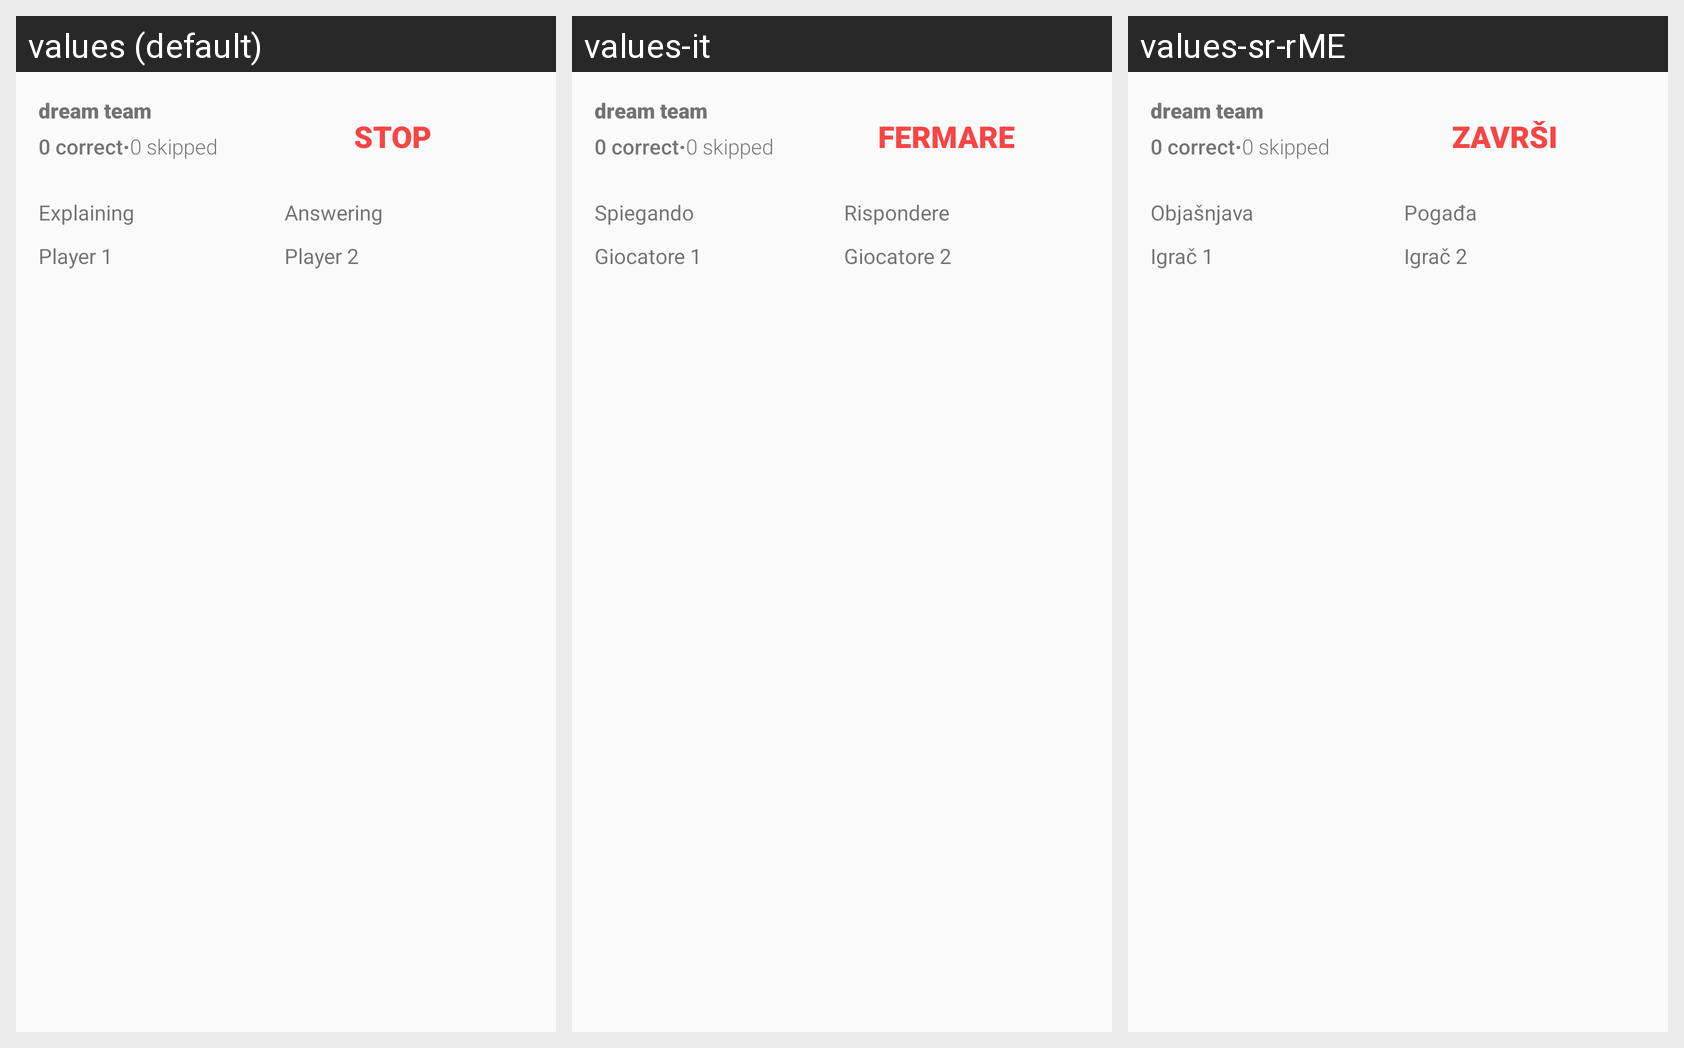

This grid shows one Android layout under several languages. Give, for every string resource on the screen, its name, the default text and each shown locale's text.
Android screen res/layout/dialog_play.xml rendered under 3 locales, left to right: values (default), values-it, values-sr-rME. Device: Nexus 5 (rendered at 1080×1920; each locale shown at half size, 540×960, under a caption strip naming it); theme AppTheme.
Other locales in the repository, not shown: values-bs, values-de, values-es, values-fr, values-hr, values-sr.
Strings drawn on this screen, with the default value and each locale's value (text and hints the layout hard-codes, and strings that could not be matched under every locale, appear in the picture but are not listed):

stop
  values: STOP
  values-it: FERMARE
  values-sr-rME: ZAVRŠI

explaining
  values: Explaining
  values-it: Spiegando
  values-sr-rME: Objašnjava

player_1
  values: Player 1
  values-it: Giocatore 1
  values-sr-rME: Igrač 1

player_2
  values: Player 2
  values-it: Giocatore 2
  values-sr-rME: Igrač 2

answering
  values: Answering
  values-it: Rispondere
  values-sr-rME: Pogađa
